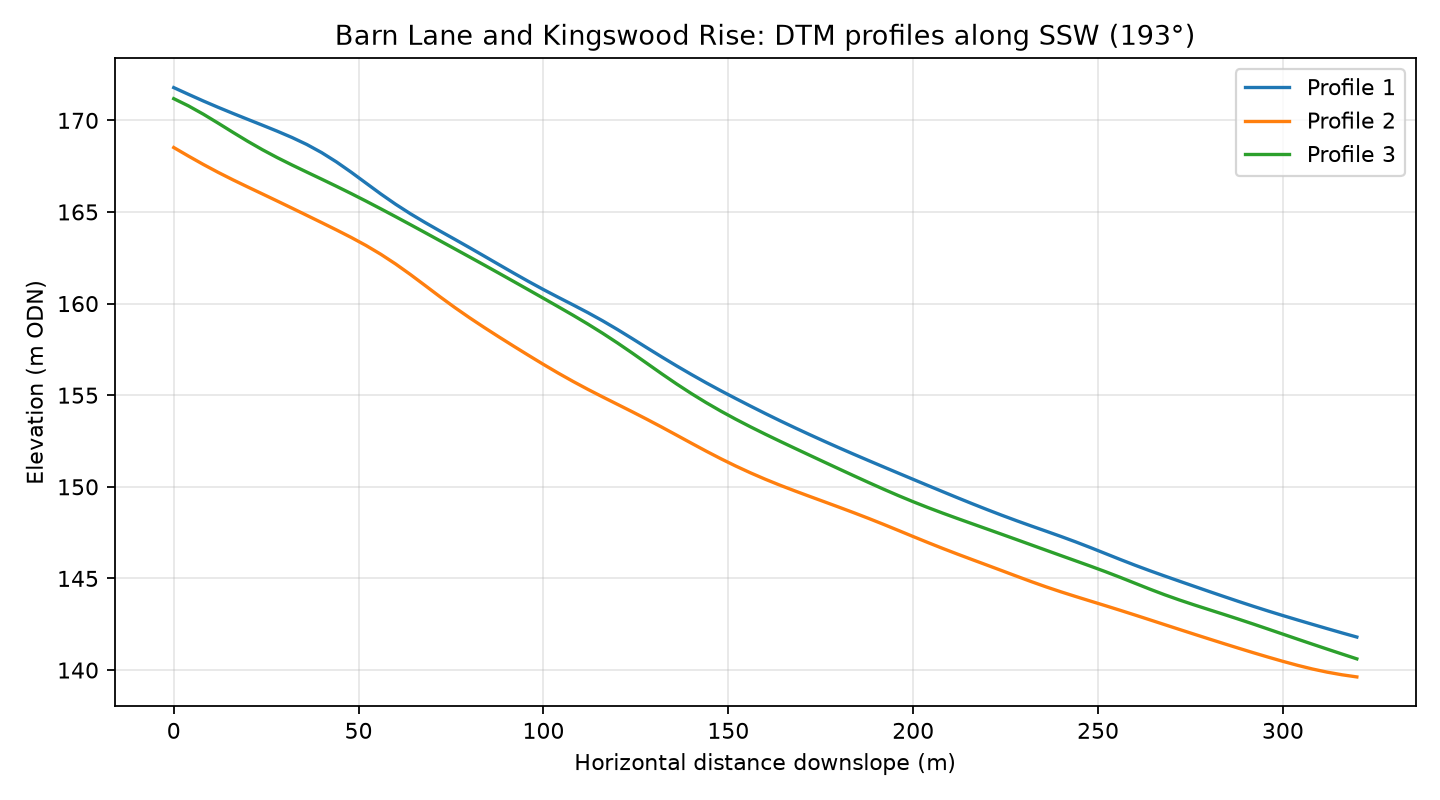

Values plotted in this chart, from the file beside it:
profile, distance_m, elevation_m
1, 0.0, 171.8
1, 4.0, 171.4
1, 8.0, 171.1
1, 12.0, 170.7
1, 16.0, 170.4
1, 20.0, 170.1
1, 24.0, 169.7
1, 28.0, 169.4
1, 32.0, 169.1
1, 36.0, 168.7
1, 40.0, 168.2
1, 44.0, 167.7
1, 48.0, 167.2
1, 52.0, 166.6
1, 56.0, 166
1, 60.0, 165.4
1, 64.0, 164.9
1, 68.0, 164.4
1, 72.0, 164
1, 76.0, 163.5
1, 80.0, 163.1
1, 84.0, 162.6
1, 88.0, 162.1
1, 92.0, 161.7
1, 96.0, 161.2
1, 100.0, 160.8
1, 104.0, 160.3
1, 108.0, 159.9
1, 112.0, 159.5
1, 116.0, 159.1
1, 120.0, 158.6
1, 124.0, 158.1
1, 128.0, 157.6
1, 132.0, 157.1
1, 136.0, 156.6
1, 140.0, 156.1
1, 144.0, 155.7
1, 148.0, 155.2
1, 152.0, 154.8
1, 156.0, 154.4
1, 160.0, 154
1, 164.0, 153.6
1, 168.0, 153.2
1, 172.0, 152.8
1, 176.0, 152.5
1, 180.0, 152.1
1, 184.0, 151.8
1, 188.0, 151.4
1, 192.0, 151.1
1, 196.0, 150.7
1, 200.0, 150.4
1, 204.0, 150.1
1, 208.0, 149.7
1, 212.0, 149.4
1, 216.0, 149.1
1, 220.0, 148.8
1, 224.0, 148.4
1, 228.0, 148.1
1, 232.0, 147.9
1, 236.0, 147.6
... 183 more rows
